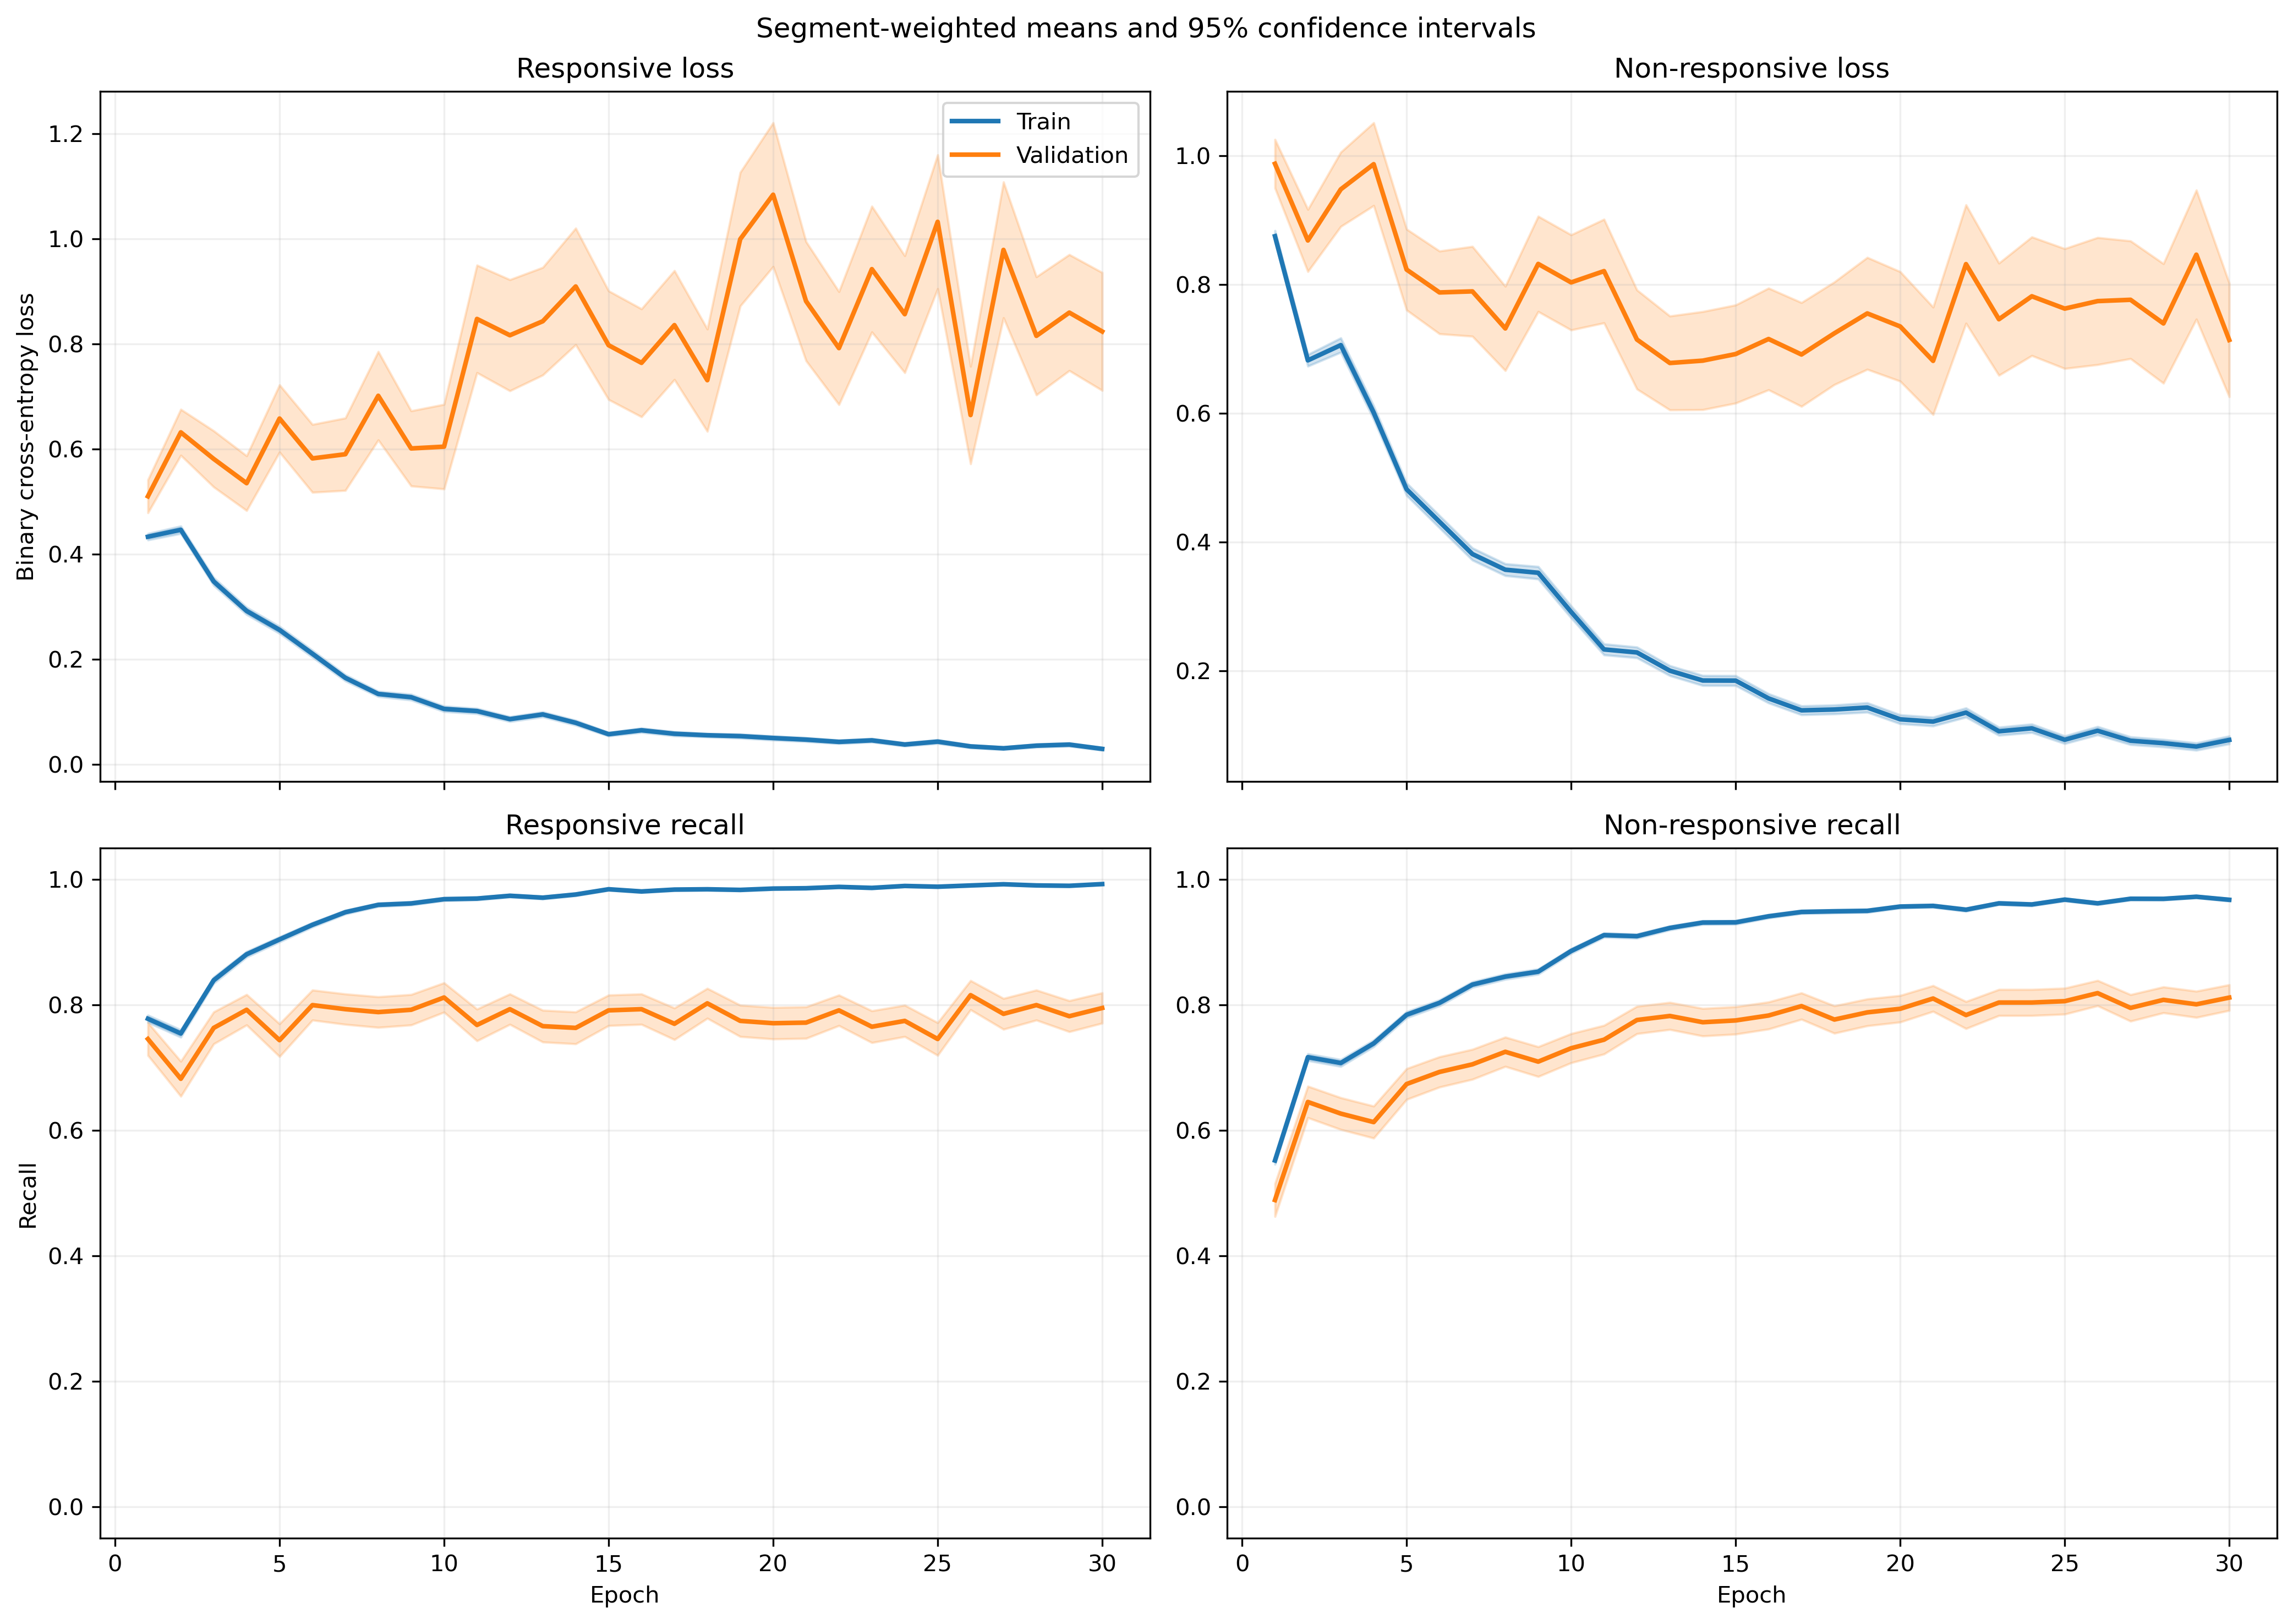

The table this chart was drawn from, first rows:
fold, epoch, split, r_loss, r_loss_count, r_loss_sum, r_loss_sum_sq, r_recall, r_recall_count, r_recall_sum, r_recall_sum_sq, nr_loss, nr_loss_count, nr_loss_sum, nr_loss_sum_sq, nr_recall, nr_recall_count, nr_recall_sum, nr_recall_sum_sq
1, 1, train, 0.4105, 1063, 436.4, 414, 0.7761, 1063, 825.0, 825.0, 0.903, 1401, 1265, 2028, 0.5582, 1401, 782.0, 782.0
1, 1, validation, 0.1133, 10, 1.133, 0.1971, 1.0, 10, 10.0, 10.0, , 0, 0.0, 0.0, , 0, 0.0, 0.0
1, 2, train, 0.4368, 1063, 464.3, 441, 0.7573, 1063, 805.0, 805.0, 0.6581, 1401, 921.9, 1252, 0.7295, 1401, 1022, 1022
1, 2, validation, 0.1309, 10, 1.309, 0.2737, 1.0, 10, 10.0, 10.0, , 0, 0.0, 0.0, , 0, 0.0, 0.0
1, 3, train, 0.2556, 1063, 271.7, 228.1, 0.9116, 1063, 969.0, 969.0, 0.7679, 1401, 1076, 1785, 0.6353, 1401, 890.0, 890.0
1, 3, validation, 0.1024, 10, 1.024, 0.1531, 1.0, 10, 10.0, 10.0, , 0, 0.0, 0.0, , 0, 0.0, 0.0
1, 4, train, 0.2418, 1063, 257.1, 255.2, 0.9125, 1063, 970.0, 970.0, 0.605, 1401, 847.6, 1540, 0.7259, 1401, 1017, 1017
1, 4, validation, 0.06228, 10, 0.6228, 0.05968, 1.0, 10, 10.0, 10.0, , 0, 0.0, 0.0, , 0, 0.0, 0.0
1, 5, train, 0.2803, 1063, 297.9, 305.9, 0.8909, 1063, 947.0, 947.0, 0.4255, 1401, 596.1, 903.3, 0.8016, 1401, 1123, 1123
1, 5, validation, 0.1594, 10, 1.594, 0.6285, 0.9, 10, 9.0, 9.0, , 0, 0.0, 0.0, , 0, 0.0, 0.0
1, 6, train, 0.2099, 1063, 223.1, 280.4, 0.9341, 1063, 993.0, 993.0, 0.3168, 1401, 443.8, 750.1, 0.8558, 1401, 1199, 1199
1, 6, validation, 0.0393, 10, 0.393, 0.02201, 1.0, 10, 10.0, 10.0, , 0, 0.0, 0.0, , 0, 0.0, 0.0
1, 7, train, 0.1582, 1063, 168.1, 250, 0.9501, 1063, 1010, 1010, 0.3319, 1401, 465, 905.3, 0.8458, 1401, 1185, 1185
1, 7, validation, 0.01538, 10, 0.1538, 0.00343, 1.0, 10, 10.0, 10.0, , 0, 0.0, 0.0, , 0, 0.0, 0.0
1, 8, train, 0.09687, 1063, 103, 73.33, 0.9737, 1063, 1035, 1035, 0.5578, 1401, 781.4, 1462, 0.7359, 1401, 1031, 1031
1, 8, validation, 0.01447, 10, 0.1447, 0.003081, 1.0, 10, 10.0, 10.0, , 0, 0.0, 0.0, , 0, 0.0, 0.0
1, 9, train, 0.1484, 1063, 157.8, 259.2, 0.953, 1063, 1013, 1013, 0.2229, 1401, 312.2, 620.5, 0.9036, 1401, 1266, 1266
1, 9, validation, 0.01393, 10, 0.1393, 0.003086, 1.0, 10, 10.0, 10.0, , 0, 0.0, 0.0, , 0, 0.0, 0.0
1, 10, train, 0.1016, 1063, 108, 175.1, 0.968, 1063, 1029, 1029, 0.2557, 1401, 358.2, 923, 0.9094, 1401, 1274, 1274
1, 10, validation, 0.006294, 10, 0.06294, 0.001123, 1.0, 10, 10.0, 10.0, , 0, 0.0, 0.0, , 0, 0.0, 0.0
1, 11, train, 0.1009, 1063, 107.3, 159.3, 0.9708, 1063, 1032, 1032, 0.161, 1401, 225.5, 493, 0.9379, 1401, 1314, 1314
1, 11, validation, 0.02617, 10, 0.2617, 0.04557, 1.0, 10, 10.0, 10.0, , 0, 0.0, 0.0, , 0, 0.0, 0.0
1, 12, train, 0.05368, 1063, 57.06, 55.86, 0.9859, 1063, 1048, 1048, 0.2829, 1401, 396.4, 959.9, 0.8929, 1401, 1251, 1251
1, 12, validation, 0.007738, 10, 0.07738, 0.001206, 1.0, 10, 10.0, 10.0, , 0, 0.0, 0.0, , 0, 0.0, 0.0
1, 13, train, 0.06009, 1063, 63.87, 131.8, 0.984, 1063, 1046, 1046, 0.2177, 1401, 305, 987.8, 0.9308, 1401, 1304, 1304
1, 13, validation, 0.006368, 10, 0.06368, 0.001707, 1.0, 10, 10.0, 10.0, , 0, 0.0, 0.0, , 0, 0.0, 0.0
1, 14, train, 0.0356, 1063, 37.84, 33.98, 0.9925, 1063, 1055, 1055, 0.2907, 1401, 407.3, 1116, 0.8951, 1401, 1254, 1254
1, 14, validation, 0.02073, 10, 0.2073, 0.03237, 1.0, 10, 10.0, 10.0, , 0, 0.0, 0.0, , 0, 0.0, 0.0
1, 15, train, 0.03115, 1063, 33.12, 20.68, 0.9915, 1063, 1054, 1054, 0.313, 1401, 438.5, 1242, 0.9015, 1401, 1263, 1263
1, 15, validation, 0.002913, 10, 0.02913, 0.0001532, 1.0, 10, 10.0, 10.0, , 0, 0.0, 0.0, , 0, 0.0, 0.0
1, 16, train, 0.05978, 1063, 63.54, 96.1, 0.9793, 1063, 1041, 1041, 0.1538, 1401, 215.5, 596.5, 0.9479, 1401, 1328, 1328
1, 16, validation, 0.002653, 10, 0.02653, 0.0001516, 1.0, 10, 10.0, 10.0, , 0, 0.0, 0.0, , 0, 0.0, 0.0
1, 17, train, 0.05098, 1063, 54.19, 84.83, 0.9868, 1063, 1049, 1049, 0.1169, 1401, 163.8, 396.1, 0.9593, 1401, 1344, 1344
1, 17, validation, 0.00591, 10, 0.0591, 0.0007706, 1.0, 10, 10.0, 10.0, , 0, 0.0, 0.0, , 0, 0.0, 0.0
1, 18, train, 0.04706, 1063, 50.02, 86.42, 0.9859, 1063, 1048, 1048, 0.1139, 1401, 159.5, 487.5, 0.9615, 1401, 1347, 1347
1, 18, validation, 0.001987, 10, 0.01987, 6.970974959585874e-05, 1.0, 10, 10.0, 10.0, , 0, 0.0, 0.0, , 0, 0.0, 0.0
1, 19, train, 0.02235, 1063, 23.75, 29.36, 0.9915, 1063, 1054, 1054, 0.1958, 1401, 274.3, 921.3, 0.9365, 1401, 1312, 1312
1, 19, validation, 0.001319, 10, 0.01319, 3.467336387075193e-05, 1.0, 10, 10.0, 10.0, , 0, 0.0, 0.0, , 0, 0.0, 0.0
1, 20, train, 0.08662, 1063, 92.08, 177.1, 0.9718, 1063, 1033, 1033, 0.0911, 1401, 127.6, 357, 0.9714, 1401, 1361, 1361
1, 20, validation, 0.002731, 10, 0.02731, 0.0001677, 1.0, 10, 10.0, 10.0, , 0, 0.0, 0.0, , 0, 0.0, 0.0
1, 21, train, 0.02231, 1063, 23.71, 17.09, 0.9934, 1063, 1056, 1056, 0.1412, 1401, 197.8, 621, 0.9572, 1401, 1341, 1341
1, 21, validation, 0.005652, 10, 0.05652, 0.0007616, 1.0, 10, 10.0, 10.0, , 0, 0.0, 0.0, , 0, 0.0, 0.0
1, 22, train, 0.0662, 1063, 70.37, 116.9, 0.9831, 1063, 1045, 1045, 0.04882, 1401, 68.4, 172.6, 0.9836, 1401, 1378, 1378
1, 22, validation, 0.0071, 10, 0.071, 0.001579, 1.0, 10, 10.0, 10.0, , 0, 0.0, 0.0, , 0, 0.0, 0.0
1, 23, train, 0.03584, 1063, 38.1, 48.94, 0.9849, 1063, 1047, 1047, 0.1077, 1401, 150.8, 377.2, 0.96, 1401, 1345, 1345
1, 23, validation, 0.001368, 10, 0.01368, 3.5173099149687914e-05, 1.0, 10, 10.0, 10.0, , 0, 0.0, 0.0, , 0, 0.0, 0.0
1, 24, train, 0.02179, 1063, 23.17, 21.39, 0.9944, 1063, 1057, 1057, 0.08601, 1401, 120.5, 383.5, 0.9693, 1401, 1358, 1358
1, 24, validation, 0.00148, 10, 0.0148, 6.666610693173425e-05, 1.0, 10, 10.0, 10.0, , 0, 0.0, 0.0, , 0, 0.0, 0.0
1, 25, train, 0.0455, 1063, 48.37, 51.24, 0.9868, 1063, 1049, 1049, 0.04433, 1401, 62.11, 175.2, 0.9864, 1401, 1382, 1382
1, 25, validation, 0.006355, 10, 0.06355, 0.001271, 1.0, 10, 10.0, 10.0, , 0, 0.0, 0.0, , 0, 0.0, 0.0
1, 26, train, 0.02706, 1063, 28.77, 20.93, 0.9934, 1063, 1056, 1056, 0.04805, 1401, 67.32, 143.7, 0.9822, 1401, 1376, 1376
1, 26, validation, 0.003401, 10, 0.03401, 0.0002289, 1.0, 10, 10.0, 10.0, , 0, 0.0, 0.0, , 0, 0.0, 0.0
1, 27, train, 0.03369, 1063, 35.81, 61.28, 0.9906, 1063, 1053, 1053, 0.08934, 1401, 125.2, 329.9, 0.9693, 1401, 1358, 1358
1, 27, validation, 0.001794, 10, 0.01794, 8.6692296235924e-05, 1.0, 10, 10.0, 10.0, , 0, 0.0, 0.0, , 0, 0.0, 0.0
1, 28, train, 0.03057, 1063, 32.5, 55.87, 0.9915, 1063, 1054, 1054, 0.05491, 1401, 76.93, 195.8, 0.9793, 1401, 1372, 1372
1, 28, validation, 0.002911, 10, 0.02911, 0.0001486, 1.0, 10, 10.0, 10.0, , 0, 0.0, 0.0, , 0, 0.0, 0.0
1, 29, train, 0.01339, 1063, 14.24, 4.716, 0.9981, 1063, 1061, 1061, 0.09301, 1401, 130.3, 336.6, 0.9643, 1401, 1351, 1351
1, 29, validation, 0.001868, 10, 0.01868, 8.359634284715867e-05, 1.0, 10, 10.0, 10.0, , 0, 0.0, 0.0, , 0, 0.0, 0.0
1, 30, train, 0.02057, 1063, 21.86, 57.35, 0.9953, 1063, 1058, 1058, 0.1297, 1401, 181.7, 568.5, 0.9565, 1401, 1340, 1340
1, 30, validation, 0.0007747, 10, 0.007747, 9.040619488587254e-06, 1.0, 10, 10.0, 10.0, , 0, 0.0, 0.0, , 0, 0.0, 0.0
... 1,140 more rows
